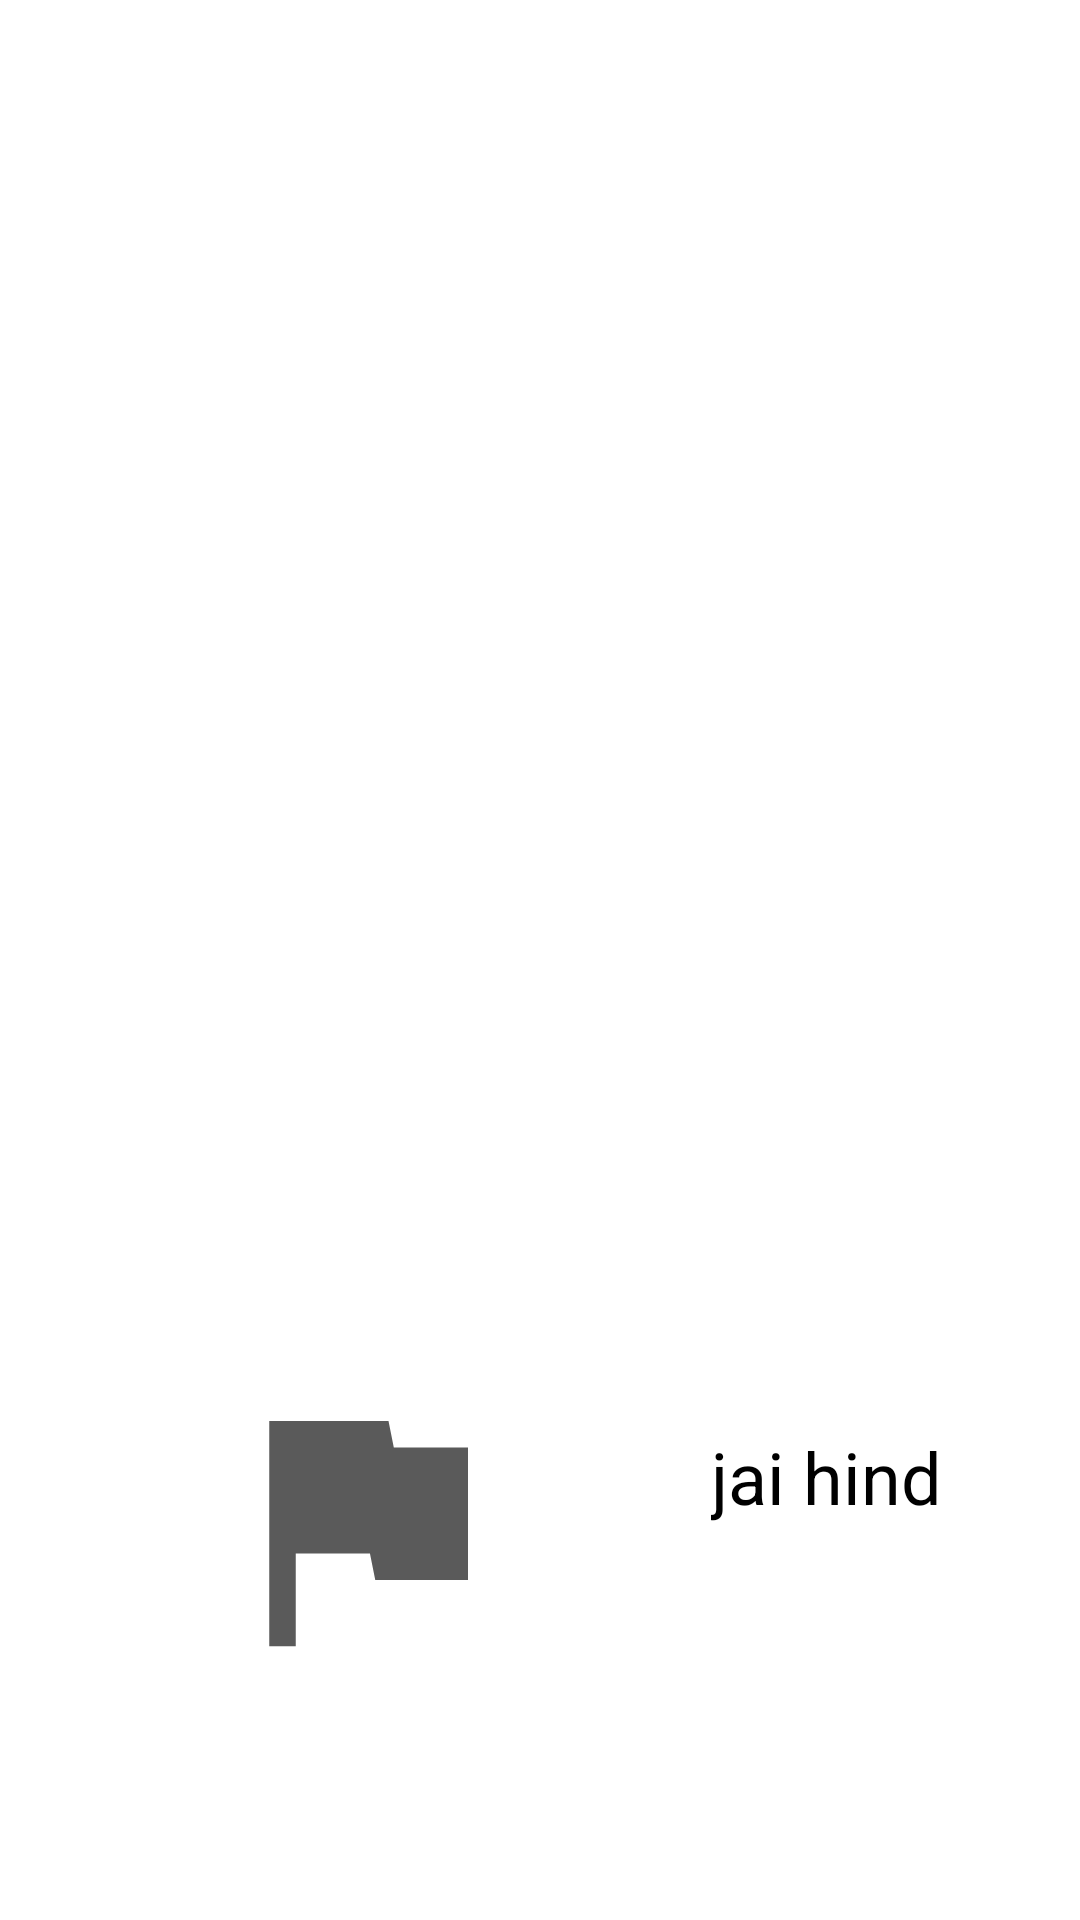

Layout XML and referenced resources for this Android screen:
<!-- AndroidManifest.xml: application theme Theme.CoustomCheckBox -->
<!-- res/layout/coustomtoast.xml -->
<?xml version="1.0" encoding="utf-8"?>

<androidx.constraintlayout.widget.ConstraintLayout xmlns:android="http://schemas.android.com/apk/res/android"
    xmlns:app="http://schemas.android.com/apk/res-auto"
    xmlns:tools="http://schemas.android.com/tools"
    android:layout_width="match_parent"
    android:id="@+id/customcontainer"
    android:orientation="horizontal"
    android:layout_height="match_parent">

    <ImageView
        android:id="@+id/imageView2"
        android:layout_width="121dp"
        android:layout_height="106dp"
        android:layout_marginStart="60dp"
        android:layout_marginTop="456dp"
        app:layout_constraintStart_toStartOf="parent"
        app:layout_constraintTop_toTopOf="parent"
        app:srcCompat="@drawable/baseline_assistant_photo_24" />

    <TextView
        android:id="@+id/textView"
        android:layout_width="137dp"
        android:layout_height="56dp"
        android:layout_marginStart="56dp"
        android:layout_marginTop="476dp"
        android:text="jai hind "
        android:textSize="24sp"
        app:layout_constraintStart_toEndOf="@+id/imageView2"
        app:layout_constraintTop_toTopOf="parent" />
</androidx.constraintlayout.widget.ConstraintLayout>
<!-- resources referenced by this layout -->
<resources>
  <!-- drawable baseline_assistant_photo_24 (drawable) -->
  <vector android:alpha="0.65" android:height="24dp"
      android:tint="#000000" android:viewportHeight="24"
      android:viewportWidth="24" android:width="24dp" xmlns:android="http://schemas.android.com/apk/res/android">
      <path android:fillColor="@android:color/white" android:pathData="M14.4,6L14,4H5v17h2v-7h5.6l0.4,2h7V6z"/>
  </vector>
</resources>
